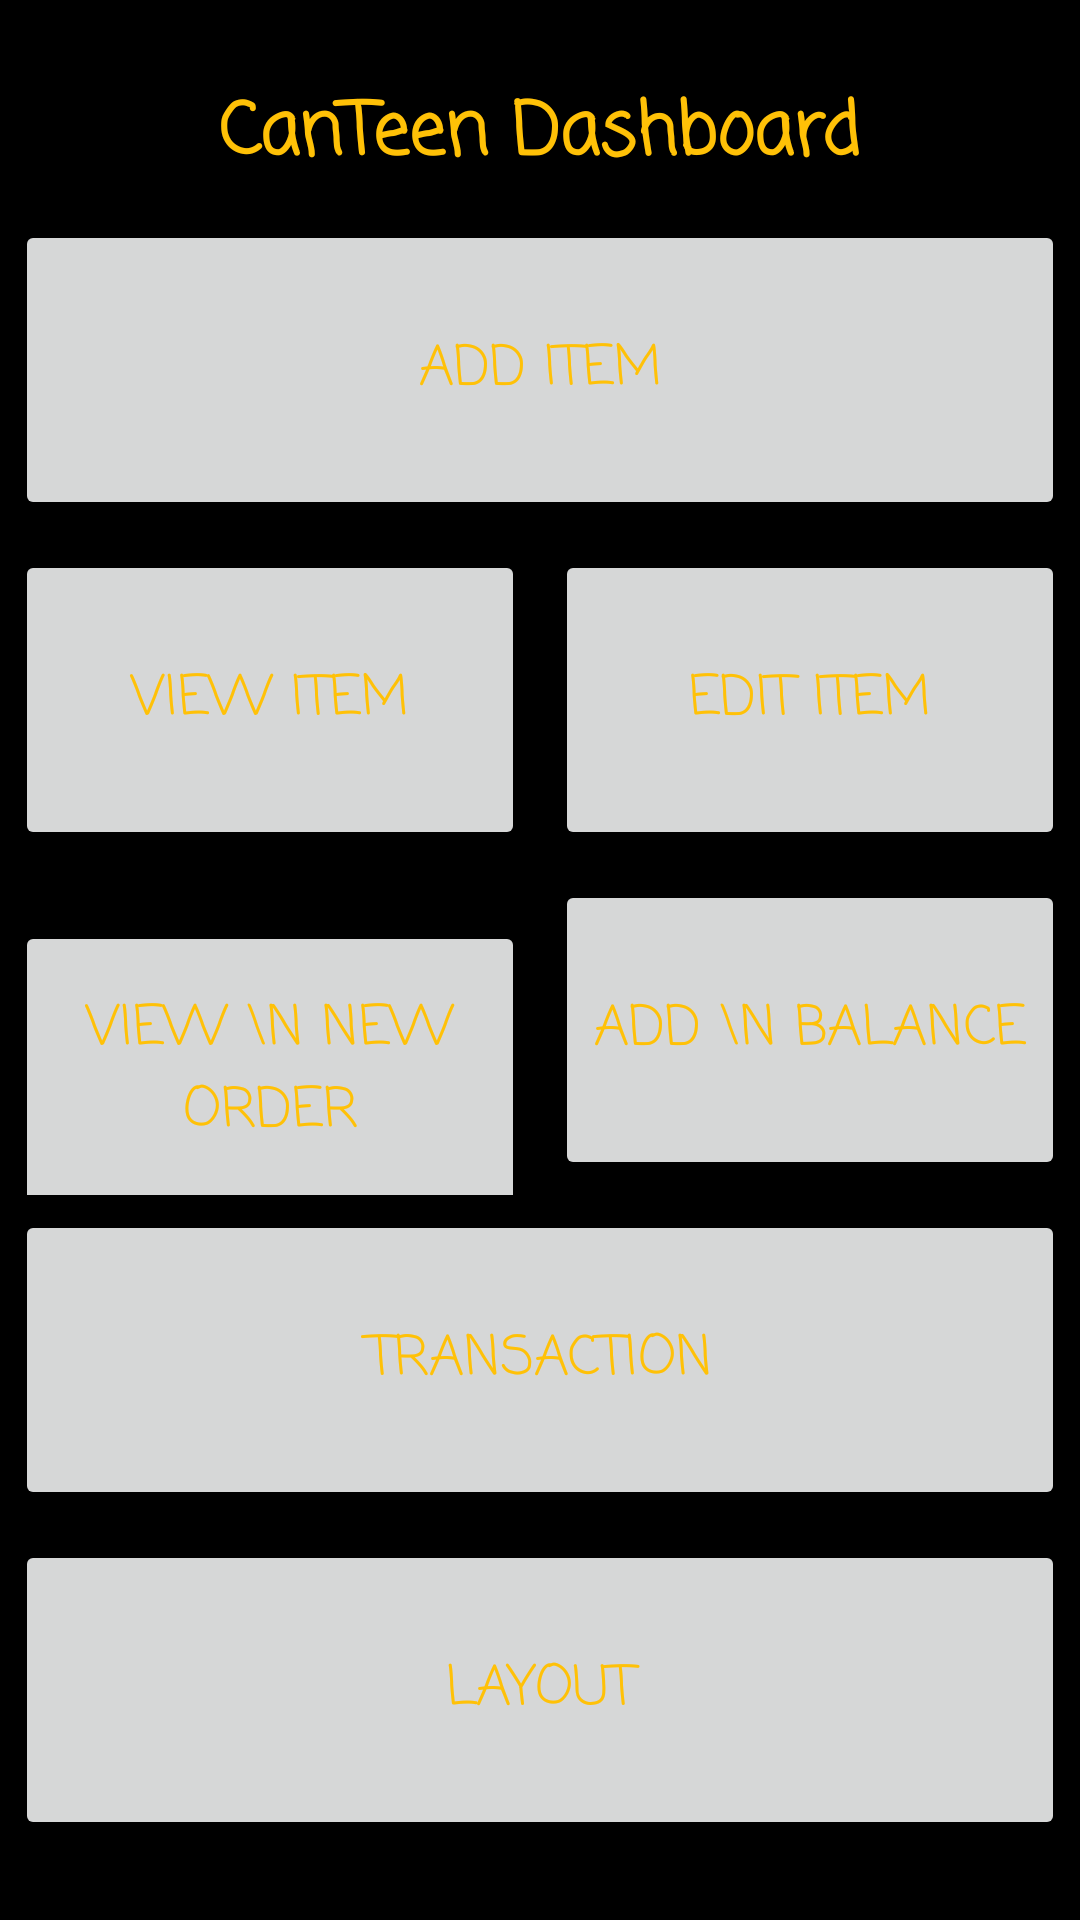

Layout XML and referenced resources for this Android screen:
<!-- AndroidManifest.xml: application theme Theme.Canteen_Automation_System -->
<!-- res/layout/activity_canteen__dashboard.xml -->
<?xml version="1.0" encoding="utf-8"?>
<RelativeLayout xmlns:android="http://schemas.android.com/apk/res/android"
    xmlns:app="http://schemas.android.com/apk/res-auto"
    xmlns:tools="http://schemas.android.com/tools"
    android:layout_width="match_parent"
    android:layout_height="match_parent"
    android:background="@color/black"
    android:gravity="center"
    tools:context=".Canteen_Dashboard">

    <ScrollView
        android:layout_width="match_parent"
        android:layout_height="wrap_content">

        <LinearLayout
            android:layout_width="match_parent"
            android:layout_height="wrap_content"
            android:gravity="center"
            android:orientation="vertical" >

            <TextView
                android:id="@+id/textView7"
                android:layout_width="wrap_content"
                android:layout_height="wrap_content"
                android:layout_margin="5dp"
                android:fontFamily="casual"
                android:text="CanTeen Dashboard"
                android:textColor="@color/orange"
                android:textSize="24sp"
                android:textStyle="bold" />

            <Button
                android:id="@+id/add_item_d"
                android:layout_width="match_parent"
                android:layout_height="100dp"
                android:layout_margin="5dp"
                android:fontFamily="casual"
                android:text="Add Item"
                android:textColor="@color/orange"
                android:textSize="18sp" />

            <LinearLayout
                android:layout_width="match_parent"
                android:layout_height="wrap_content"
                android:orientation="horizontal">

                <Button
                    android:id="@+id/view_item_d"
                    android:layout_width="250dp"
                    android:layout_height="100dp"
                    android:layout_margin="5dp"
                    android:layout_weight="1"
                    android:fontFamily="casual"
                    android:text="View Item"
                    android:textColor="@color/orange"
                    android:textSize="18sp" />

                <Button
                    android:id="@+id/edit_item_d"
                    android:layout_width="250dp"
                    android:layout_height="100dp"
                    android:layout_margin="5dp"
                    android:layout_weight="1"
                    android:fontFamily="casual"
                    android:text="Edit Item"
                    android:textColor="@color/orange"
                    android:textSize="18sp" />
            </LinearLayout>

            <LinearLayout
                android:layout_width="match_parent"
                android:layout_height="match_parent"
                android:orientation="horizontal">

                <Button
                    android:id="@+id/new_order_d"
                    android:layout_width="250dp"
                    android:layout_height="100dp"
                    android:layout_margin="5dp"
                    android:layout_weight="1"
                    android:fontFamily="casual"
                    android:text="View \n New Order"
                    android:textColor="@color/orange"
                    android:textSize="18sp" />

                <Button
                    android:id="@+id/canteen_add_bal_d"
                    android:layout_width="250dp"
                    android:layout_height="100dp"
                    android:layout_margin="5dp"
                    android:layout_weight="1"
                    android:fontFamily="casual"
                    android:text="Add \n Balance"
                    android:textColor="@color/orange"
                    android:textSize="18sp" />

            </LinearLayout>

            <Button
                android:id="@+id/canteen_transection"
                android:layout_width="match_parent"
                android:layout_height="100dp"
                android:layout_margin="5dp"
                android:fontFamily="casual"
                android:text="Transaction"
                android:textColor="@color/orange"
                android:textSize="18sp" />


            <Button
                android:id="@+id/canteen_logout"
                android:layout_width="match_parent"
                android:layout_height="100dp"
                android:layout_margin="5dp"
                android:fontFamily="casual"
                android:text="Layout"
                android:textColor="@color/orange"
                android:textSize="18sp" />

        </LinearLayout>
    </ScrollView>
</RelativeLayout>
<!-- resources referenced by this layout -->
<resources>
  <color name="black">#FF000000</color>
  <color name="orange">#ffc107</color>
  <style name="Theme.Canteen_Automation_System" parent="Theme.MaterialComponents.DayNight.NoActionBar">
          
          <item name="colorPrimary">@color/purple_200</item>
          <item name="colorPrimaryVariant">@color/purple_200</item>
          <item name="colorOnPrimary">@color/white</item>
          
          <item name="colorSecondary">@color/teal_200</item>
          <item name="colorSecondaryVariant">@color/teal_700</item>
          <item name="colorOnSecondary">@color/black</item>
          
          <item name="android:statusBarColor" tools:targetApi="l">#333
          </item>        
      </style>
  <color name="purple_200">#333</color>
  <color name="white">#ffffff</color>
  <color name="teal_200">#ffc107</color>
  <color name="teal_700">#FF018786</color>
</resources>
